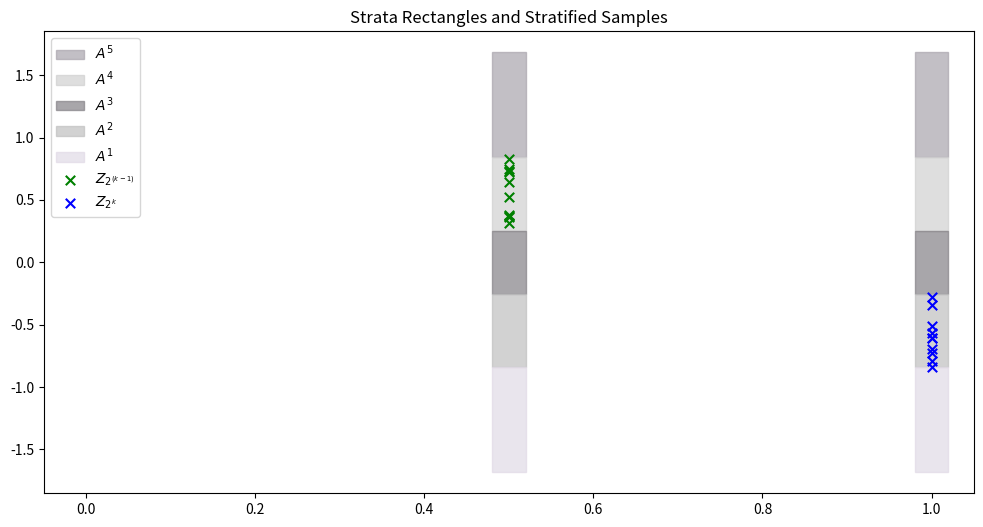
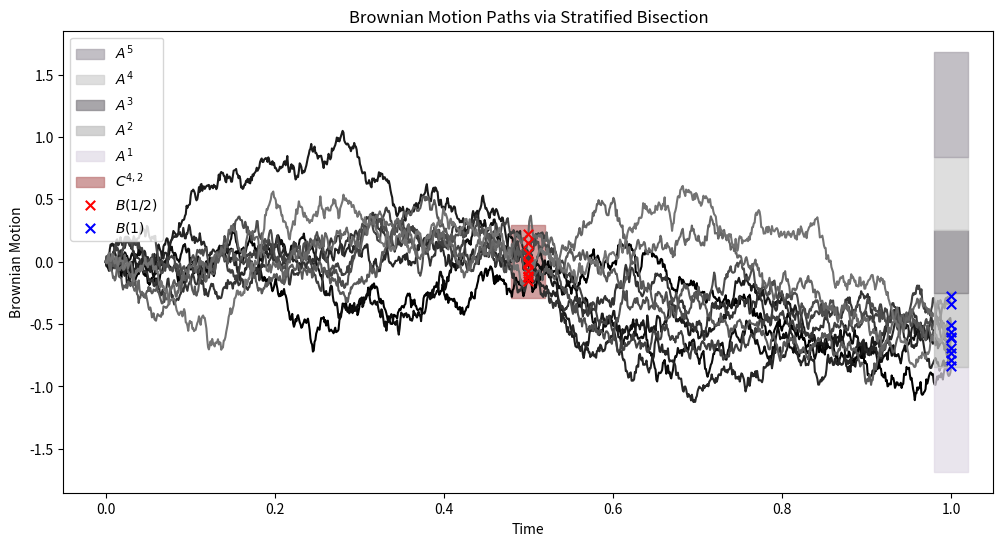

These charts were generated, in order, by the following Python code:
##==##==##==##==##==##==##==##==##==##==##==##==##==##==##==##==##==##
## Code for the book:                                               ##
## "Lectures on Monte Carlo Theory"                                 ##
## Authors: Paweł Lorek and Tomasz Rolski                           ##
## Affiliation: University of Wrocław                               ##
##                                                                  ##
## Publisher: Springer, 2025                                        ##
## Springer link: link.springer.com/book/9783032011893              ##
## Series: Probability Theory and  Stochastic Modelling             ##
## ISBN:  978-3-032-01189-3                                         ##
##                                                                  ##
## File: ch5_BrownianMotion_bisection_stratified.py                 ##
##==##==##==##==##==##==##==##==##==##==##==##==##==##==##==##==##==##




"""
Stratified Sampling of Brownian Motion via the Bisection Method

This script simulates a Brownian motion using stratified sampling to generate
the two key increments used in the bisection method. The code illustrates the
stratification of two independent standard normal variables (used for B(1/2)
and B(1)) via specified strata.

The simulation parameters (including the PRNG seed and output folder) can be
set via command-line arguments.
"""

import numpy as np
import matplotlib.pyplot as plt
from matplotlib.patches import Rectangle
from scipy.stats import norm
import argparse
import os

def ParseArguments():
    parser = argparse.ArgumentParser(description="Stratified Sampling of Brownian Motion")
    parser.add_argument('--nr_stratas', type=int, default=5,
                        help="Number of strata to use in the stratification of the normal distribution (default: %(default)s)")
    parser.add_argument('--strata05', type=int, default=4,
                        help="Stratum index to sample for the B(1/2) increment (default: %(default)s)")
    parser.add_argument('--strata1', type=int, default=2,
                        help="Stratum index to sample for the B(1) increment (default: %(default)s)")
    parser.add_argument('--k', type=int, default=10,
                        help="Parameter k: the level of dyadic partition for the Brownian path (default: %(default)s)")
    parser.add_argument('--max_iter', type=int, default=10,
                        help="Number of replicates for the stratified sampling (default: %(default)s)")
    parser.add_argument('--seed', type=str, default="31415",
                        help="Seed for the PRNG; use 'None' for no fixed seed")
    parser.add_argument('--results_path', type=str, default="results",
                        help="Folder where the output figures (PDF) will be saved")
    return parser.parse_args()


def main():
    # Parse command-line arguments.
    args = ParseArguments()
    seed = None if args.seed.lower() == "none" else int(args.seed)
    rng = np.random.default_rng(seed)
    os.makedirs(args.results_path, exist_ok=True)

    # Simulation parameters
    nr_stratas = args.nr_stratas

    strata05 = args.strata05
    strata1 = args.strata1
    # Validate that strata indices are within [0, nr_stratas-1]
    if not (1 <= strata05 <= nr_stratas):
        raise ValueError("strata05 must be in the {1,2,...,nr_stratas}.")
    if not (1 <= args.strata1 <= nr_stratas):
        raise ValueError("strata1 must be in the interval {1,2,...,nr_stratas}.")

    # Adjust numbering: in book we enumerate stratas 1,2,..,nr_stratas, below in code 0,..,nr_stratas-1
    strata05 = args.strata05 - 1
    strata1 = args.strata1 - 1

    k = args.k              # determines the time grid: 2**k+1 points in [0,1]
    max_iter = args.max_iter

    # Define the strata for a standard normal: we use m-1 quantiles
    p = np.arange(1, nr_stratas) / nr_stratas
    stratas = norm.ppf(p)
    print("p =", p)
    print("Strata boundaries (quantiles):", stratas)
    print(f"Strata for B(1/2): [{strata05/nr_stratas:.3f}, {(strata05+1)/nr_stratas:.3f}] -> "
          f"Z in [{norm.ppf(strata05/nr_stratas):.3f}, {norm.ppf((strata05+1)/nr_stratas):.3f}]")
    print(f"Strata for B(1):   [{strata1/nr_stratas:.3f}, {(strata1+1)/nr_stratas:.3f}] -> "
          f"Z in [{norm.ppf(strata1/nr_stratas):.3f}, {norm.ppf((strata1+1)/nr_stratas):.3f}]")

    # Compute y-axis limits for plotting (based on strata)
    y_min = 2 * np.min(stratas)
    y_max = 2 * np.max(stratas)

    # Create an array of strata boundaries for plotting rectangles.
    stratas_ys = np.append(np.insert(stratas, 0, y_min), y_max)
    rec_width = 0.04

    # ---------------------------------------------
    # Generate stratified samples for Z(2^(k-1)) and Z(2^k)
    # ---------------------------------------------
    V05 = strata05 / nr_stratas + 1 / nr_stratas * rng.random(max_iter)
    V1  = strata1  / nr_stratas + 1 / nr_stratas * rng.random(max_iter)
    Z05 = norm.ppf(V05)
    Z1  = norm.ppf(V1)

    # ---------------------------------------------
    # Plot 1: Strata Rectangles and Stratified Samples (Z05 and Z1)
    # ---------------------------------------------
    fig, ax = plt.subplots(figsize=(12,6))
    ax.set_xlim(-0.05, 1.05)
    # Draw the strata as colored rectangles
    color_list = ["#e1dae6", "#bfbfbf", "#848186", "#d0d0d0", "#a9a4ad"]
    for i in reversed(range(len(stratas_ys) - 1)):
        # Rectangle for the stratum at x=0.5
        ax.add_patch(Rectangle((0.5 - rec_width/2, stratas_ys[i]),
                               rec_width, stratas_ys[i+1] - stratas_ys[i],
                               edgecolor=color_list[i % len(color_list)],
                               facecolor=color_list[i % len(color_list)],
                               alpha=0.7,
                               label=f"$A^{{{i+1}}}$"))
        # Rectangle for the stratum at x=1
        ax.add_patch(Rectangle((1 - rec_width/2, stratas_ys[i]),
                               rec_width, stratas_ys[i+1] - stratas_ys[i],
                               edgecolor=color_list[i % len(color_list)],
                               facecolor=color_list[i % len(color_list)],
                               alpha=0.7))
    # Scatter the stratified samples
    ax.scatter(np.full(max_iter, 0.5), Z05, c='green', marker='x', s=46,
               zorder=15, label='$Z_{2^{(k-1)}}$')
    ax.scatter(np.full(max_iter, 1.0), Z1, c='blue', marker='x', s=46,
               zorder=15, label='$Z_{2^k}$')
    ax.legend(loc="upper left")

    # Save the figure as a PDF
    filename = f"ch5_BrownianMotion_bisection_str_m_{nr_stratas}_str05_{strata05}_str1_{args.strata1}.pdf"
    fig.savefig(os.path.join(args.results_path, filename),bbox_inches='tight', pad_inches=0)
    ax.set_title("Strata Rectangles and Stratified Samples")
    # plt.close(fig)

    # ---------------------------------------------
    # Plot 2: Stratification with B(1/2) and B(1) markers
    # ---------------------------------------------
    fig, ax = plt.subplots(figsize=(12, 6))
    ax.set_xlim(-0.05, 1.05)
    # Draw strata rectangles at x=1 (for full increment)
    for i in reversed(range(len(stratas_ys) - 1)):
        ax.add_patch(Rectangle((1 - rec_width/2, stratas_ys[i]),
                               rec_width, stratas_ys[i+1] - stratas_ys[i],
                               edgecolor=color_list[i % len(color_list)],
                               facecolor=color_list[i % len(color_list)],
                               alpha=0.7,
                               label=f"$A^{{{i+1}}}$",
                               zorder=10+i))
    # Compute the "combined" stratum for B(1/2)
    stratas_ys_B1_min = (stratas_ys[strata1] + stratas_ys[strata05]) / 2
    stratas_ys_B1_max = (stratas_ys[strata1+1] + stratas_ys[strata05+1]) / 2
    ax.add_patch(Rectangle((0.5 - rec_width/2, stratas_ys_B1_min),
                           rec_width, stratas_ys_B1_max - stratas_ys_B1_min,
                           edgecolor="#bd7676", facecolor="#bd7676",
                           alpha=0.7,
                           label=f"$C^{{{strata05+1},{strata1+1}}}$",
                           zorder=0))
    # Scatter B(1/2) and B(1) points: B(1/2) is taken as the average of Z05 and Z1.
    B05 = (Z05 + Z1) / 2
    ax.scatter(np.full(max_iter, 0.5), B05, c='red', marker='x', s=46,
               zorder=35, label='$B(1/2)$')
    ax.scatter(np.full(max_iter, 1.0), Z1, c='blue', marker='x', s=46,
               zorder=35, label="$B(1)$")
    ax.legend(loc="upper left")


    #plt.close(fig)

    # ---------------------------------------------
    # Plot 3: Full Brownian Motion Paths via Bisection
    # ---------------------------------------------
    #fig, ax = plt.subplots()
    # For each replicate, simulate a Brownian motion path using bisection.
    for iter in range(max_iter):
        B = np.zeros(2**k + 1)
        # Generate independent uniforms and compute corresponding normals
        U_all = rng.random(2**k + 1)
        Z = norm.ppf(U_all)
        # Replace specific increments with stratified values
        Z[2**(k-1)] = Z05[iter]
        Z[2**k] = Z1[iter]
        B[0] = 0
        B[2**k] = Z[2**k]
        # Construct the Brownian path by the bisection method
        for i in range(1, k+1):
            for j in range(2**(i-1)):
                idx = 2**(k-i) + j * 2**(k-i+1)
                B[idx] = (B[j * 2**(k-i+1)] + B[(j+1) * 2**(k-i+1)])/2 + 2**(-(i+1)/2)*Z[idx]
        t = np.linspace(0, 1, 2**k + 1)
        # Use a grayscale color that varies with the iteration index.
        ax.plot(t, B, color=(0.5 * iter / max_iter,
                              0.5 * iter / max_iter,
                              0.5 * iter / max_iter))

    # Save the figure as a PDF
    filename = f"ch5_BrownianMotion_bisection_str_m_{nr_stratas}_realizations_str05_{strata05}_str1_{args.strata1}.pdf"
    fig.savefig(os.path.join(args.results_path, filename),bbox_inches='tight', pad_inches=0)
    ax.set_xlabel("Time")
    ax.set_ylabel("Brownian Motion")
    ax.set_title("Brownian Motion Paths via Stratified Bisection")
    plt.show()


if __name__ == "__main__":
    main()
